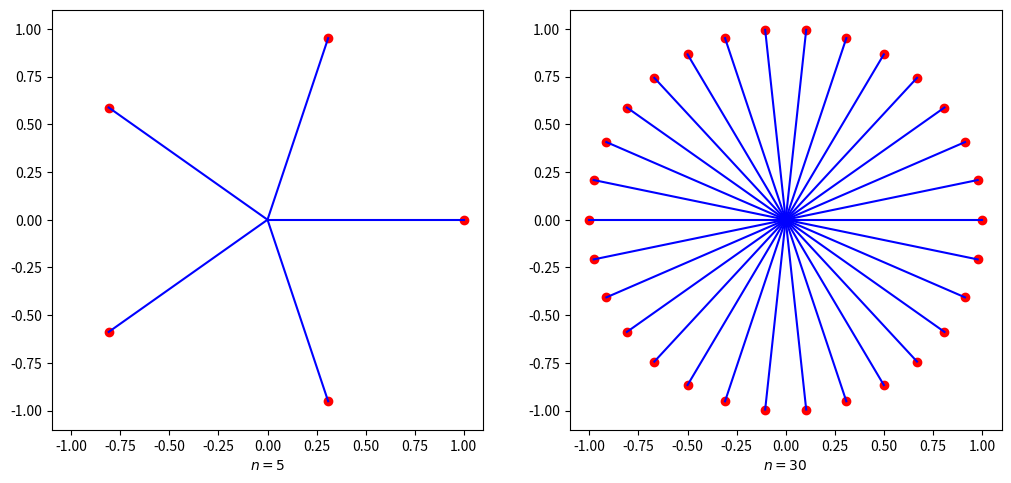

Python code for this plot:
#
# Plotting Spokes and Points on a Circle
# with Complex Numbers
# 06_fou/roots_of_unity.py
#
# [redacted]
# Derivatives Analytics with Python
#
import numpy as np
import matplotlib.pyplot as plt


def generate_subplot(n):
    y = np.exp(1j * 2 * np.pi / n) ** np.arange(1, n + 1)
    for l in range(n):
        plt.plot(y[l].real, y[l].imag, 'ro')
        plt.plot((0, y[l].real), (0.0, y[l].imag), 'b')
    plt.axis([-1.1, 1.1, -1.1, 1.1])
    plt.xlabel('$n=%s$' % n)


def generate_plot():
    plt.figure(figsize=(10, 7))
    # first sub-plot for n=5
    plt.subplot(121)
    generate_subplot(n=5)

    # second sub-plot for n=30
    plt.subplot(122)
    generate_subplot(n=30)

    plt.subplots_adjust(left=0.05, bottom=0.2, top=0.8, right=1.0)

if __name__ == '__main__':
    generate_plot()